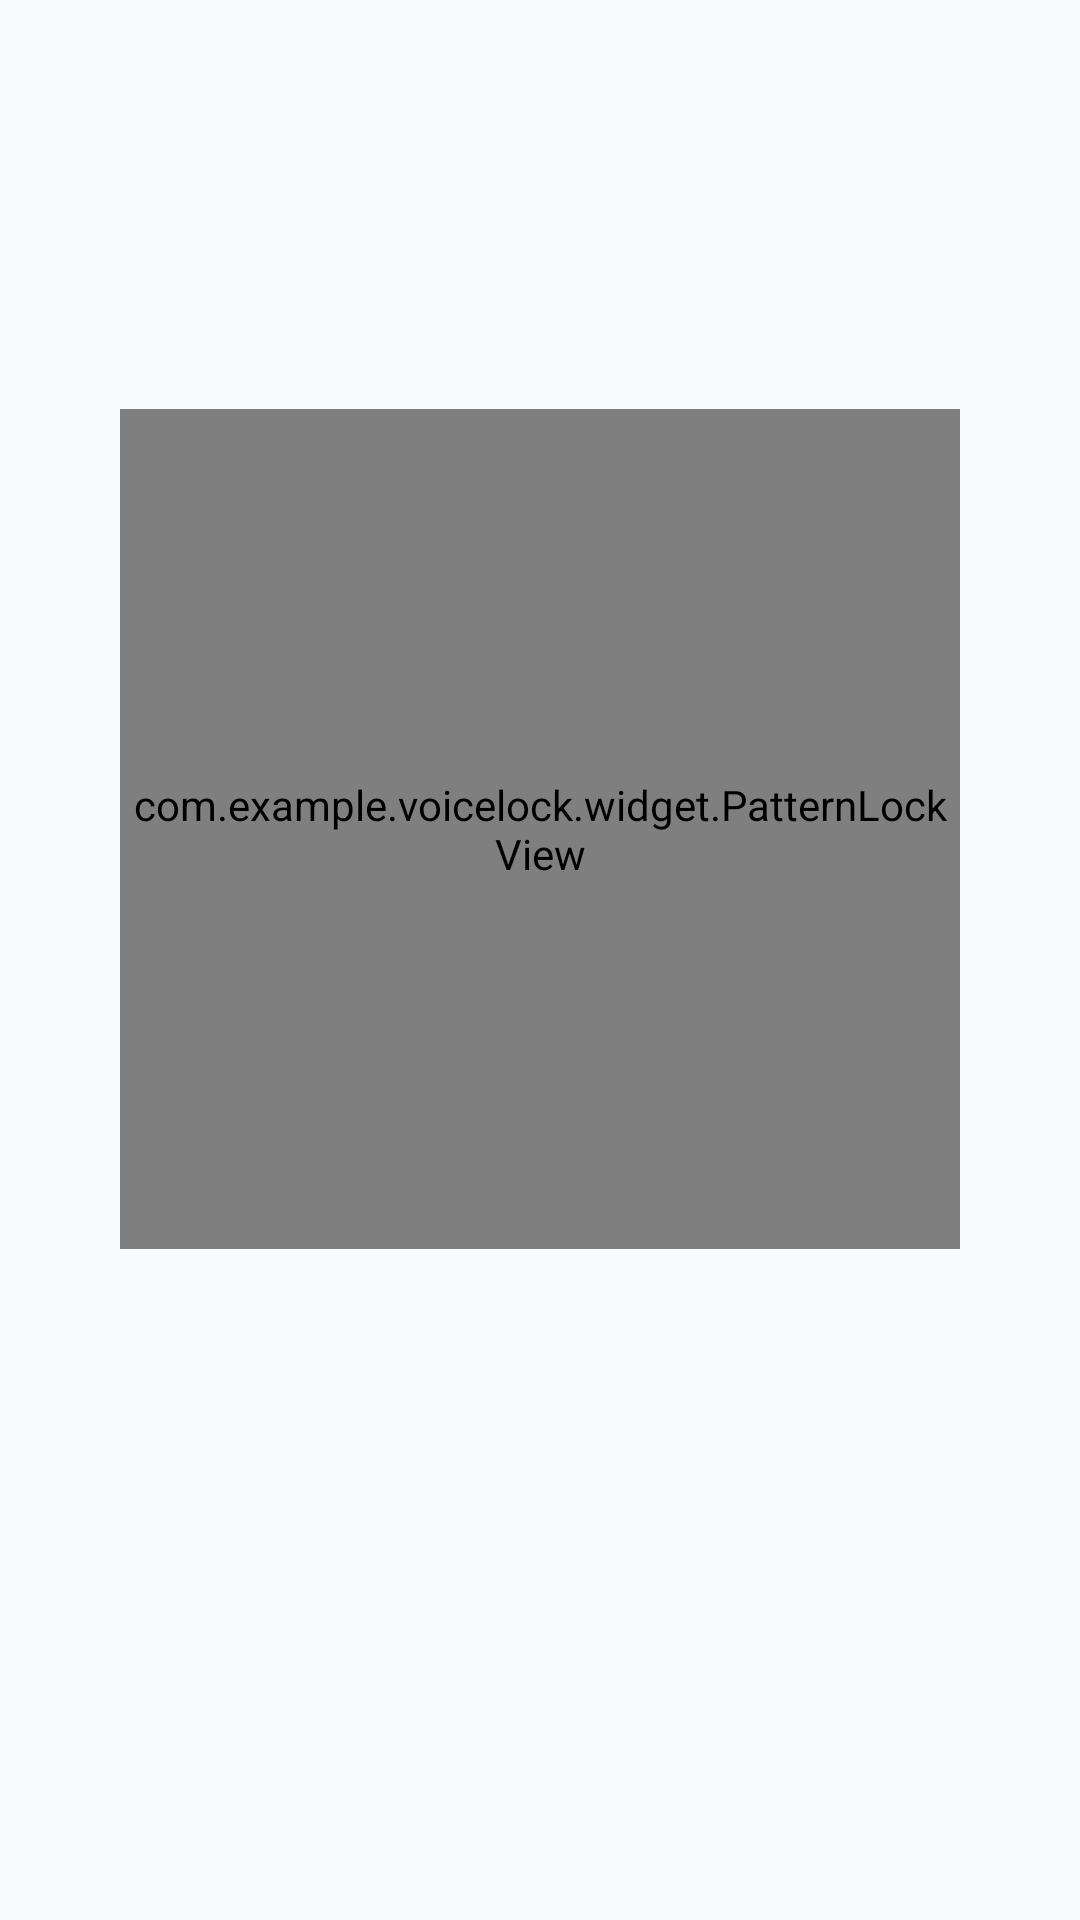

Android layout source for this screen:
<!-- AndroidManifest.xml: application theme Theme.VoiceLock -->
<!-- res/layout/fragment_pattern_lock.xml -->
<?xml version="1.0" encoding="utf-8"?>
<androidx.constraintlayout.widget.ConstraintLayout xmlns:android="http://schemas.android.com/apk/res/android"
    xmlns:app="http://schemas.android.com/apk/res-auto"
    android:layout_width="match_parent"
    android:layout_height="match_parent"
    android:paddingHorizontal="@dimen/_24dp"
    android:paddingTop="@dimen/_48dp">

    <TextView
        android:id="@+id/tvPatternScreenTitle"
        android:layout_width="wrap_content"
        android:layout_height="wrap_content"
        android:textColor="@color/text_primary"
        android:textSize="@dimen/_22sp"
        android:textStyle="bold"
        app:layout_constraintEnd_toEndOf="parent"
        app:layout_constraintStart_toStartOf="parent"
        app:layout_constraintTop_toTopOf="parent" />

    <TextView
        android:id="@+id/tvPatternScreenSubtitle"
        android:layout_width="0dp"
        android:layout_height="wrap_content"
        android:layout_marginTop="@dimen/_8dp"
        android:gravity="center"
        android:textColor="@color/text_secondary"
        android:textSize="@dimen/_14sp"
        app:layout_constraintEnd_toEndOf="parent"
        app:layout_constraintStart_toStartOf="parent"
        app:layout_constraintTop_toBottomOf="@id/tvPatternScreenTitle" />

    <TextView
        android:id="@+id/tvPatternLockoutMessage"
        android:layout_width="0dp"
        android:layout_height="wrap_content"
        android:layout_marginTop="@dimen/_16dp"
        android:gravity="center"
        android:textColor="@color/error_red"
        android:textSize="@dimen/_13sp"
        android:textStyle="bold"
        android:visibility="gone"
        app:layout_constraintEnd_toEndOf="parent"
        app:layout_constraintStart_toStartOf="parent"
        app:layout_constraintTop_toBottomOf="@id/tvPatternScreenSubtitle" />

    <com.example.voicelock.widget.PatternLockView
        android:id="@+id/patternLockView"
        android:layout_width="@dimen/_280dp"
        android:layout_height="@dimen/_280dp"
        android:layout_marginTop="@dimen/_32dp"
        app:layout_constraintEnd_toEndOf="parent"
        app:layout_constraintStart_toStartOf="parent"
        app:layout_constraintTop_toBottomOf="@id/tvPatternLockoutMessage" />

</androidx.constraintlayout.widget.ConstraintLayout>
<!-- resources referenced by this layout -->
<resources>
  <color name="error_red">#EF4444</color>
  <color name="text_primary">#0F172A</color>
  <color name="text_secondary">#64748B</color>
  <dimen name="_13sp">13sp</dimen>
  <dimen name="_14sp">14sp</dimen>
  <dimen name="_16dp">16dp</dimen>
  <dimen name="_22sp">22sp</dimen>
  <dimen name="_24dp">24dp</dimen>
  <dimen name="_280dp">280dp</dimen>
  <dimen name="_32dp">32dp</dimen>
  <dimen name="_48dp">48dp</dimen>
  <dimen name="_8dp">8dp</dimen>
  <style name="Theme.VoiceLock" parent="Base.Theme.VoiceLock" />
  <style name="Base.Theme.VoiceLock" parent="Theme.Material3.DayNight.NoActionBar">
          
          <item name="android:windowBackground">@color/bg_screen</item>
          
          
      </style>
  <color name="bg_screen">#F8FAFC</color>
</resources>
